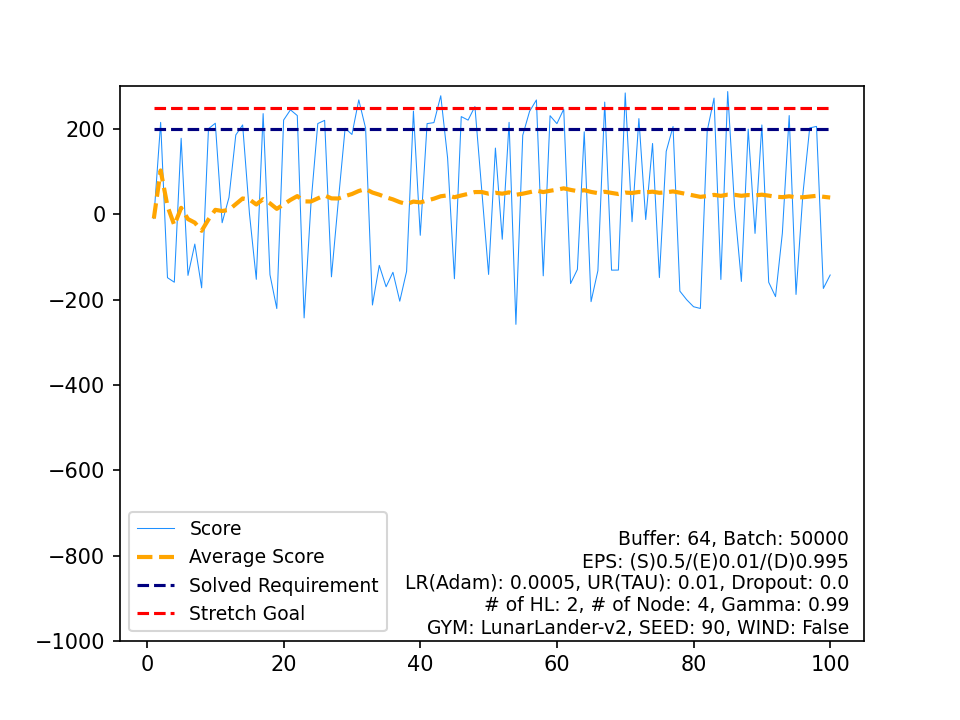

Source data for this figure (header and first rows):
, Score, Average Score, Timestamp, Solved Requirement, Stretch Goal
0, -9.867, -9.867, 70, 200, 250
1, 215.7, 102.9, 371, 200, 250
2, -148.6, 19.07, 463, 200, 250
3, -159.2, -25.49, 541, 200, 250
4, 178.3, 15.28, 453, 200, 250
5, -143.2, -11.13, 378, 200, 250
6, -69.71, -19.5, 489, 200, 250
7, -172.4, -38.61, 399, 200, 250
8, 200.8, -12.01, 433, 200, 250
9, 213.6, 10.55, 424, 200, 250
10, -19.68, 7.798, 294, 200, 250
11, 39.4, 10.43, 109, 200, 250
12, 186.1, 23.94, 472, 200, 250
13, 209.7, 37.21, 518, 200, 250
14, 1.44, 34.83, 181, 200, 250
15, -152.4, 23.13, 381, 200, 250
16, 236.2, 35.66, 513, 200, 250
17, -141.5, 25.82, 425, 200, 250
18, -220.9, 12.83, 714, 200, 250
19, 221.1, 23.24, 404, 200, 250
20, 245.1, 33.81, 380, 200, 250
21, 231.6, 42.8, 465, 200, 250
22, -242.8, 30.38, 799, 200, 250
23, 24.3, 30.13, 148, 200, 250
24, 212.8, 37.43, 406, 200, 250
25, 220.4, 44.47, 495, 200, 250
26, -146.5, 37.4, 419, 200, 250
27, 30.24, 37.14, 128, 200, 250
28, 201.8, 42.82, 459, 200, 250
29, 187.3, 47.63, 483, 200, 250
30, 268.3, 54.75, 281, 200, 250
31, 201.9, 59.35, 398, 200, 250
32, -212.6, 51.11, 569, 200, 250
33, -119.7, 46.09, 564, 200, 250
34, -169.9, 39.92, 461, 200, 250
35, -135.9, 35.03, 406, 200, 250
36, -203.7, 28.58, 569, 200, 250
37, -133.5, 24.32, 400, 200, 250
38, 242.1, 29.9, 338, 200, 250
39, -49.15, 27.92, 313, 200, 250
40, 212.7, 32.43, 465, 200, 250
41, 215.1, 36.78, 346, 200, 250
42, 278.1, 42.39, 176, 200, 250
43, 132.3, 44.44, 598, 200, 250
44, -151, 40.09, 422, 200, 250
45, 229.2, 44.2, 314, 200, 250
46, 221, 47.96, 368, 200, 250
47, 252.8, 52.23, 377, 200, 250
48, 56.7, 52.32, 96, 200, 250
49, -140.9, 48.46, 476, 200, 250
50, 155.4, 50.56, 596, 200, 250
51, -58.45, 48.46, 330, 200, 250
52, 215.7, 51.61, 409, 200, 250
53, -257.9, 45.88, 728, 200, 250
54, 185.4, 48.42, 514, 200, 250
55, 241.6, 51.87, 369, 200, 250
56, 268.1, 55.66, 451, 200, 250
57, -144.2, 52.21, 412, 200, 250
58, 231.3, 55.25, 342, 200, 250
59, 212.7, 57.87, 351, 200, 250
... 40 more rows
